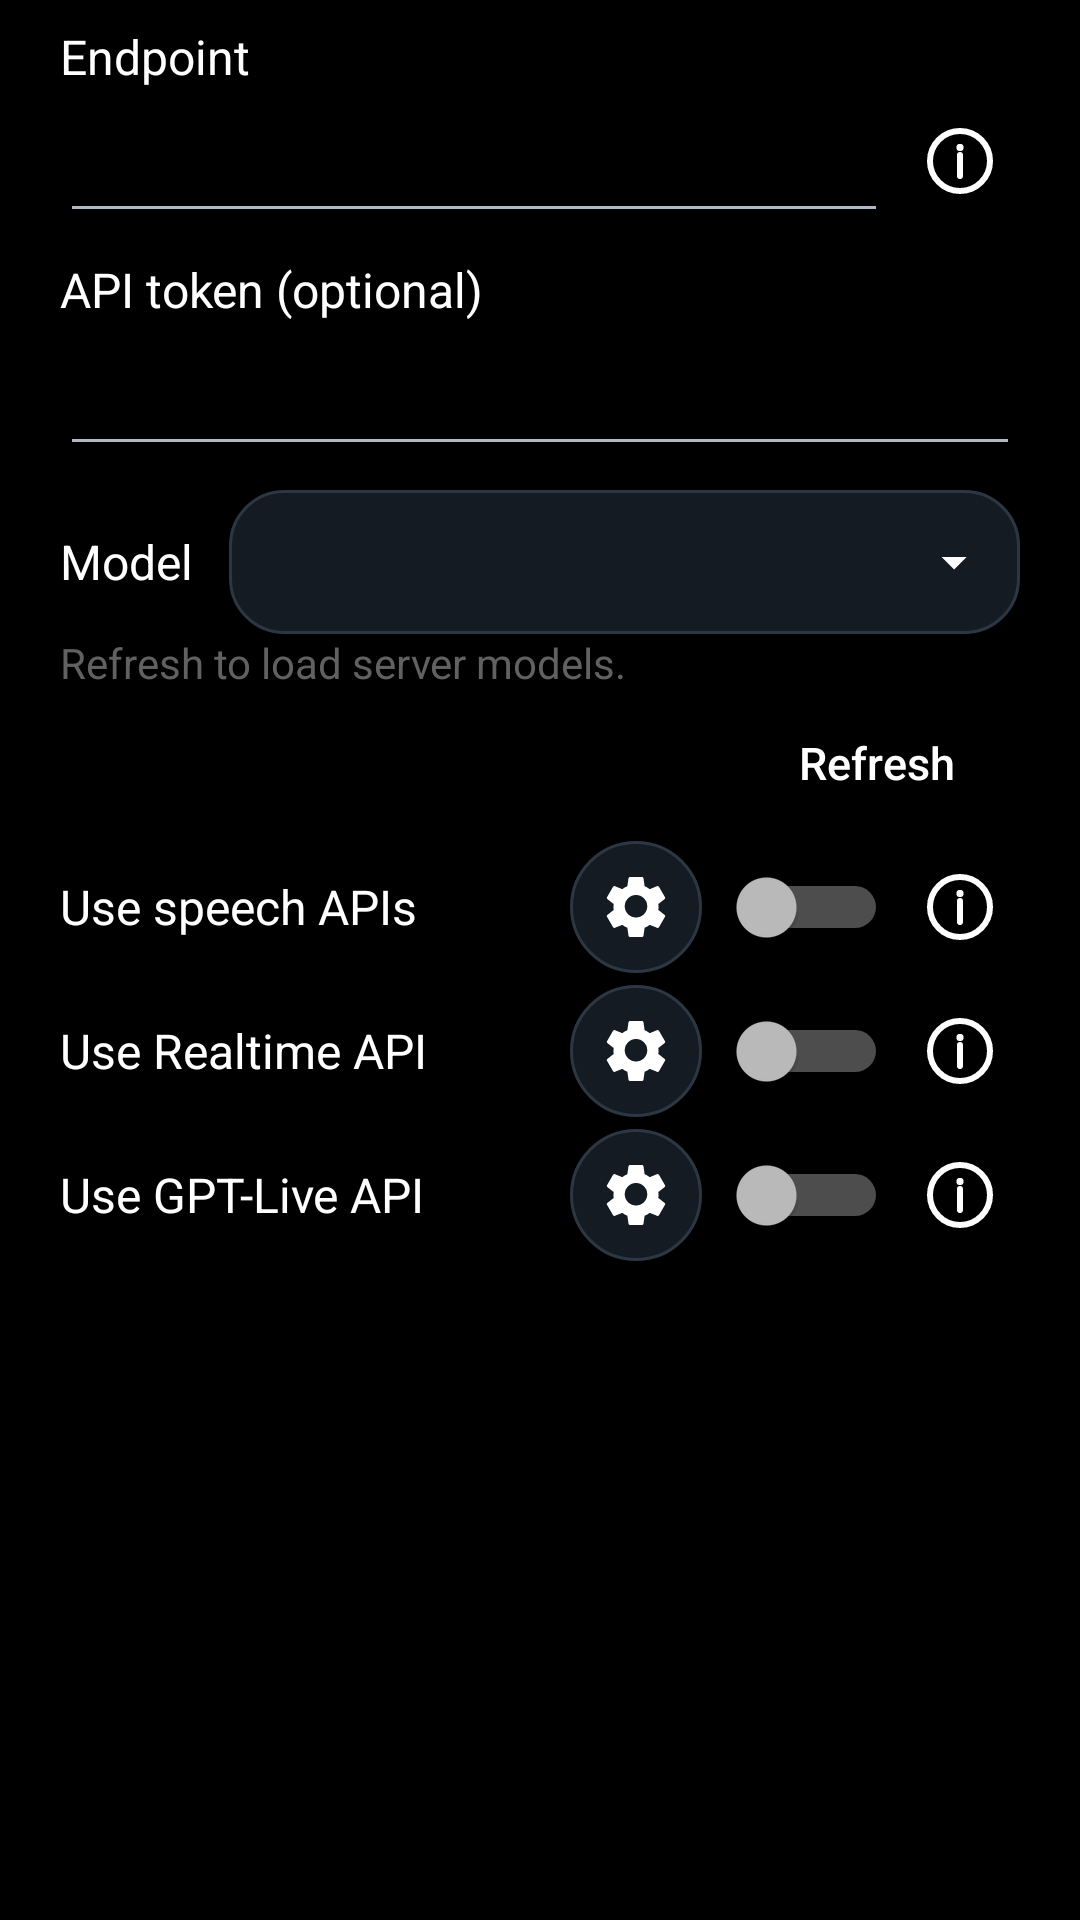

Here is an Android app screen rendered from its layout file. Give the layout XML and the strings, colors and styles it references.
<!-- AndroidManifest.xml: application theme AppTheme -->
<!-- res/layout/dialog_custom.xml -->
<ScrollView xmlns:android="http://schemas.android.com/apk/res/android" xmlns:tools="http://schemas.android.com/tools"
    android:layout_width="match_parent" android:layout_height="wrap_content">
    <LinearLayout style="@style/ConfigContent">
        <TextView style="@style/ConfigLabel"
            android:labelFor="@id/custom_endpoint" android:text="@string/custom_endpoint" />
        <LinearLayout style="@style/ConfigRow">
            <EditText android:id="@+id/custom_endpoint" android:layout_width="0dp" android:layout_height="wrap_content"
                android:layout_weight="1" android:minHeight="48dp" android:inputType="textUri" android:singleLine="true"
                android:saveEnabled="false" android:importantForAutofill="no" />
            <ImageButton android:id="@+id/custom_endpoint_info" style="@style/SettingsInfo"
                android:contentDescription="@string/setting_information" />
        </LinearLayout>
        <TextView android:id="@+id/custom_status" style="@style/SettingsBody"
            android:visibility="gone" android:accessibilityLiveRegion="polite" />
        <TextView style="@style/ConfigLabel" android:layout_marginTop="8dp"
            android:labelFor="@id/custom_token" android:text="@string/custom_token" />
        
        <EditText android:id="@+id/custom_token" android:layout_width="match_parent" android:layout_height="wrap_content"
            android:minHeight="48dp" android:inputType="textPassword" android:singleLine="true" android:saveEnabled="false"
            android:importantForAutofill="no" tools:ignore="WearPasswordInput" />
        <LinearLayout style="@style/ConfigRow" android:layout_marginTop="8dp">
            <TextView style="@style/ConfigLabel" android:labelFor="@id/custom_model" android:text="@string/model_label" />
            <Spinner android:id="@+id/custom_model" style="@style/ConfigSpinner" android:enabled="false"
                android:contentDescription="@string/choose_model" android:saveEnabled="false" />
        </LinearLayout>
        <TextView android:id="@+id/custom_model_status" style="@style/SettingsBody"
            android:accessibilityLiveRegion="polite" android:text="@string/custom_models_refresh" />
        <Button android:id="@+id/custom_models_refresh" style="@style/ConfigTextAction" android:text="@string/refresh" />
        <LinearLayout style="@style/ConfigRow">
            <TextView android:id="@+id/custom_speech_label" style="@style/SettingsLabel"
                android:labelFor="@id/custom_speech_apis" android:text="@string/custom_speech_apis" />
            <ImageButton android:id="@+id/custom_speech_settings" style="@style/SettingsIcon"
                android:src="@drawable/ic_settings" android:contentDescription="@string/server_speech_settings" />
            <Switch android:id="@+id/custom_speech_apis" style="@style/SettingsSwitch"
                android:contentDescription="@string/custom_speech_apis" android:saveEnabled="false" />
            <ImageButton android:id="@+id/custom_speech_info" style="@style/SettingsInfo"
                android:contentDescription="@string/setting_information" />
        </LinearLayout>
        <LinearLayout style="@style/ConfigRow">
            <TextView android:id="@+id/custom_realtime_label" style="@style/SettingsLabel"
                android:labelFor="@id/custom_realtime_api" android:text="@string/custom_realtime_api" />
            <ImageButton android:id="@+id/custom_realtime_settings" style="@style/SettingsIcon"
                android:src="@drawable/ic_settings" android:contentDescription="@string/server_realtime_settings" />
            <Switch android:id="@+id/custom_realtime_api" style="@style/SettingsSwitch"
                android:contentDescription="@string/custom_realtime_api" android:saveEnabled="false" />
            <ImageButton android:id="@+id/custom_realtime_info" style="@style/SettingsInfo"
                android:contentDescription="@string/setting_information" />
        </LinearLayout>
        <LinearLayout style="@style/ConfigRow">
            <TextView android:id="@+id/custom_live_label" style="@style/SettingsLabel"
                android:labelFor="@id/custom_live_api" android:text="@string/custom_live_api" />
            <ImageButton android:id="@+id/custom_live_settings" style="@style/SettingsIcon"
                android:src="@drawable/ic_settings" android:contentDescription="@string/server_live_settings" />
            <Switch android:id="@+id/custom_live_api" style="@style/SettingsSwitch"
                android:contentDescription="@string/custom_live_api" android:saveEnabled="false" />
            <ImageButton android:id="@+id/custom_live_info" style="@style/SettingsInfo"
                android:contentDescription="@string/setting_information" />
        </LinearLayout>
    </LinearLayout>
</ScrollView>
<!-- resources referenced by this layout -->
<resources>
  <string name="choose_model">Choose model</string>
  <string name="custom_endpoint">Endpoint</string>
  <string name="custom_live_api">Use GPT-Live API</string>
  <string name="custom_models_refresh">Refresh to load server models.</string>
  <string name="custom_realtime_api">Use Realtime API</string>
  <string name="custom_speech_apis">Use speech APIs</string>
  <string name="custom_token">API token (optional)</string>
  <string name="model_label">Model</string>
  <string name="refresh">Refresh</string>
  <string name="server_live_settings">GPT-Live settings</string>
  <string name="server_realtime_settings">Realtime settings</string>
  <string name="server_speech_settings">Server speech settings</string>
  <string name="setting_information">Setting information</string>
  <style name="ConfigLabel" parent="@android:style/Widget.TextView">
          <item name="android:layout_width">wrap_content</item>
          <item name="android:layout_height">wrap_content</item>
          <item name="android:textSize">16sp</item>
      </style>
  <style name="ConfigRow" parent="SettingsRow">
          <item name="android:layout_marginTop">0dp</item>
      </style>
  <style name="ConfigSpinner" parent="ConfigSpinnerBase">
          <item name="android:layout_width">0dp</item>
          <item name="android:layout_weight">1</item>
          <item name="android:layout_marginStart">12dp</item>
      </style>
  <style name="ConfigTextAction" parent="@android:style/Widget.Material.Button.Borderless">
          <item name="android:layout_width">wrap_content</item>
          <item name="android:layout_height">48dp</item>
          <item name="android:layout_gravity">end</item>
          <item name="android:textAllCaps">false</item>
      </style>
  <style name="SettingsLabel" parent="@android:style/Widget.TextView">
          <item name="android:layout_width">0dp</item>
          <item name="android:layout_height">wrap_content</item>
          <item name="android:layout_weight">1</item>
          <item name="android:textSize">16sp</item>
      </style>
  <style name="SettingsSwitch">
          <item name="android:layout_width">wrap_content</item>
          <item name="android:layout_height">48dp</item>
          <item name="android:layout_marginStart">@dimen/settings_switch_spacing</item>
          <item name="android:showText">false</item>
      </style>
  <dimen name="settings_icon_size">44dp</dimen>
  <dimen name="settings_switch_spacing">8dp</dimen>
  <style name="AppThemeLight" parent="AppThemeLightBase" />
  <color name="app_background">#000000</color>
  <color name="app_surface">#151B22</color>
  <color name="app_outline">#2C3744</color>
  <color name="app_text">#FFFFFF</color>
  <color name="app_text_secondary">#B0B8C4</color>
  <color name="settings_text_secondary">#616161</color>
  <color name="app_ripple">#33FFFFFF</color>
  <!-- drawable bg_spinner_field (drawable) -->
  <layer-list xmlns:android="http://schemas.android.com/apk/res/android">
      <item android:drawable="@drawable/bg_button" />
      <item android:drawable="@drawable/ic_chevron_down" android:gravity="end|center_vertical" android:right="12dp" />
  </layer-list>
  <!-- drawable bg_panel (drawable) -->
  <shape xmlns:android="http://schemas.android.com/apk/res/android">
      <corners android:radius="24dp" />
      <solid android:color="?attr/appSurfaceColor" />
      <stroke android:width="1dp" android:color="?attr/appOutlineColor" />
  </shape>
  <!-- drawable ic_chevron_down (drawable) -->
  <vector xmlns:android="http://schemas.android.com/apk/res/android"
      android:width="20dp" android:height="20dp" android:viewportWidth="24" android:viewportHeight="24">
      <path android:fillColor="?attr/appTextColor" android:pathData="M7,10l5,5 5,-5z" />
  </vector>
  <color name="light_background">#F8FAFC</color>
  <color name="light_surface">#FFFFFF</color>
  <color name="light_outline">#CCD4DF</color>
  <color name="light_text">#1C2430</color>
  <color name="light_text_secondary">#5D6775</color>
  <color name="light_ripple">#22000000</color>
</resources>
